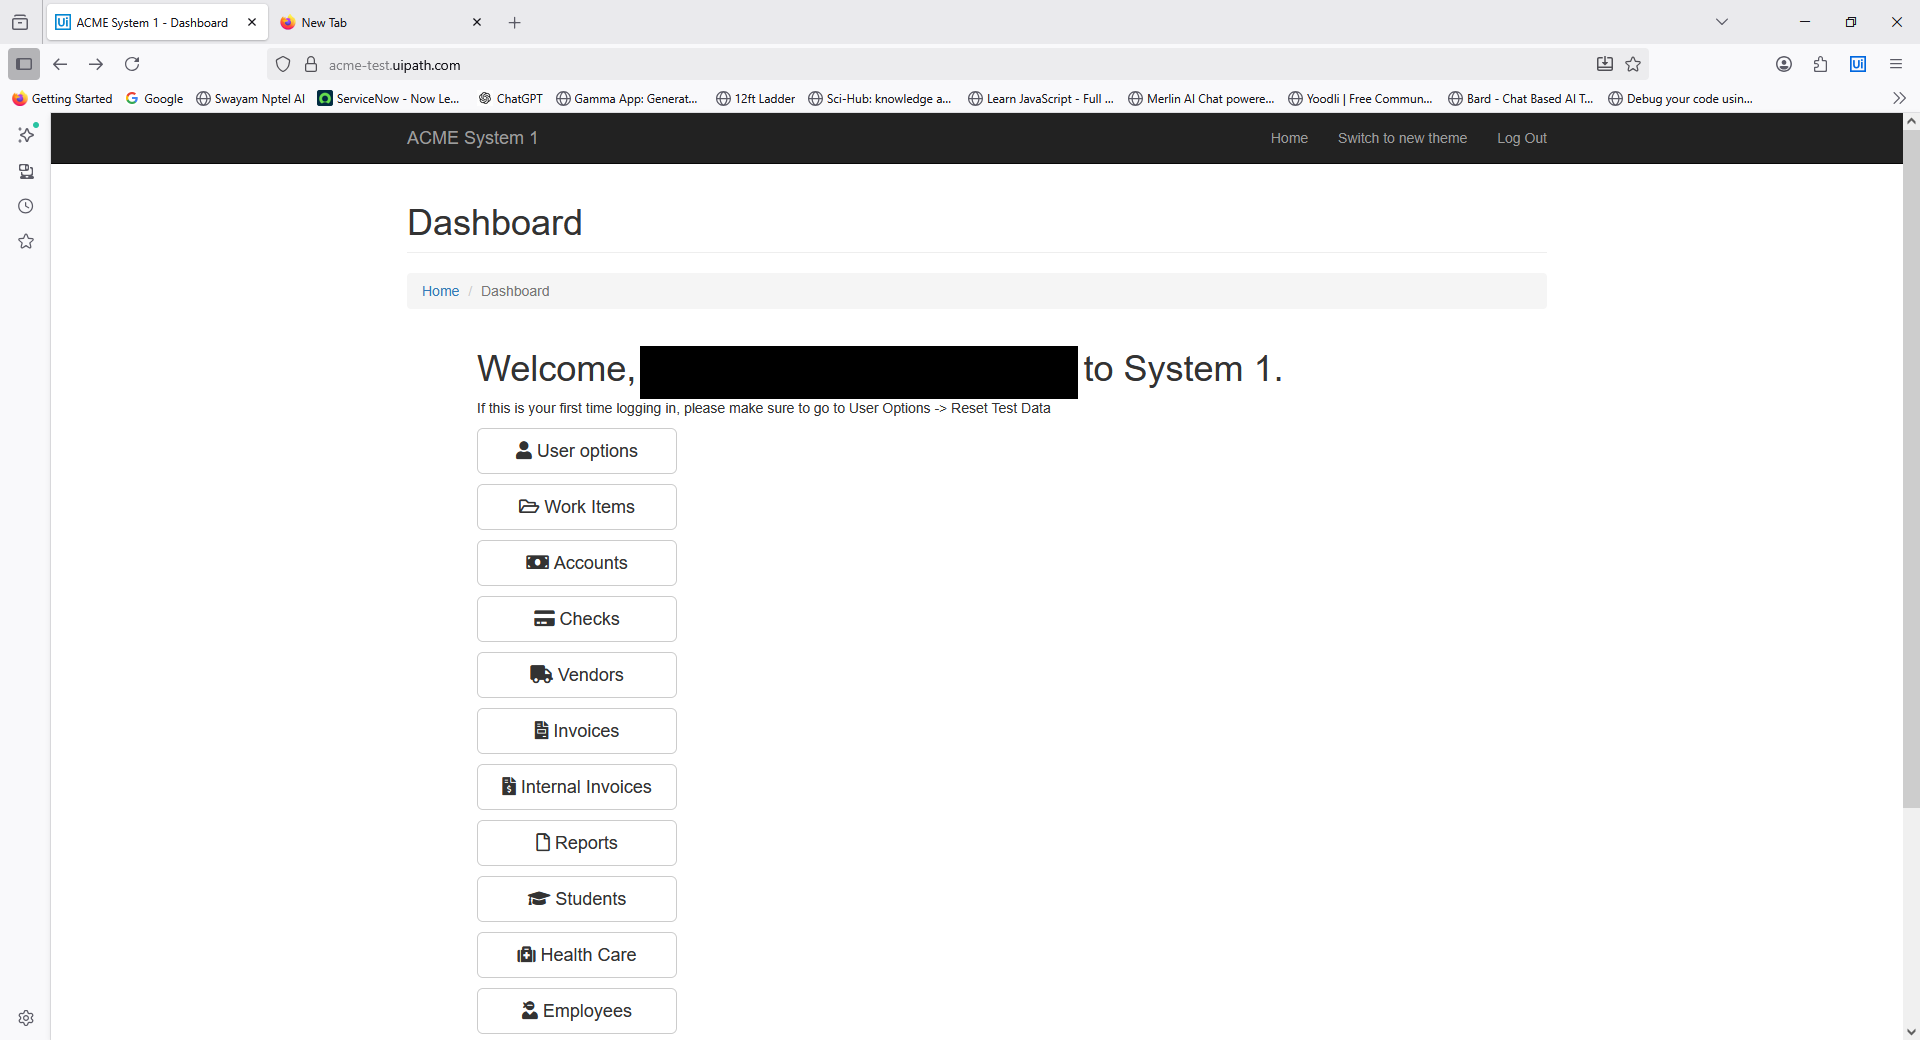
Task: To create Libraries and publish it to Orchestrator
Workflow: Extract DataTable

Step 1: Firefox ACME System 1 - Dashboard in window 'ACME System 1 - Dashboard' (firefox.exe)

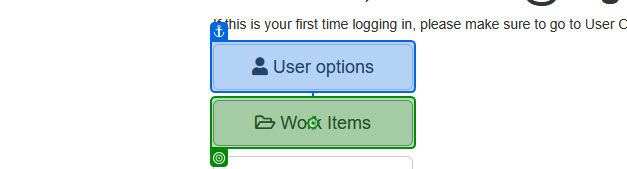
Step 2: click on the button 'Work Items' in window 'ACME System 1 - Dashboard' (firefox.exe)

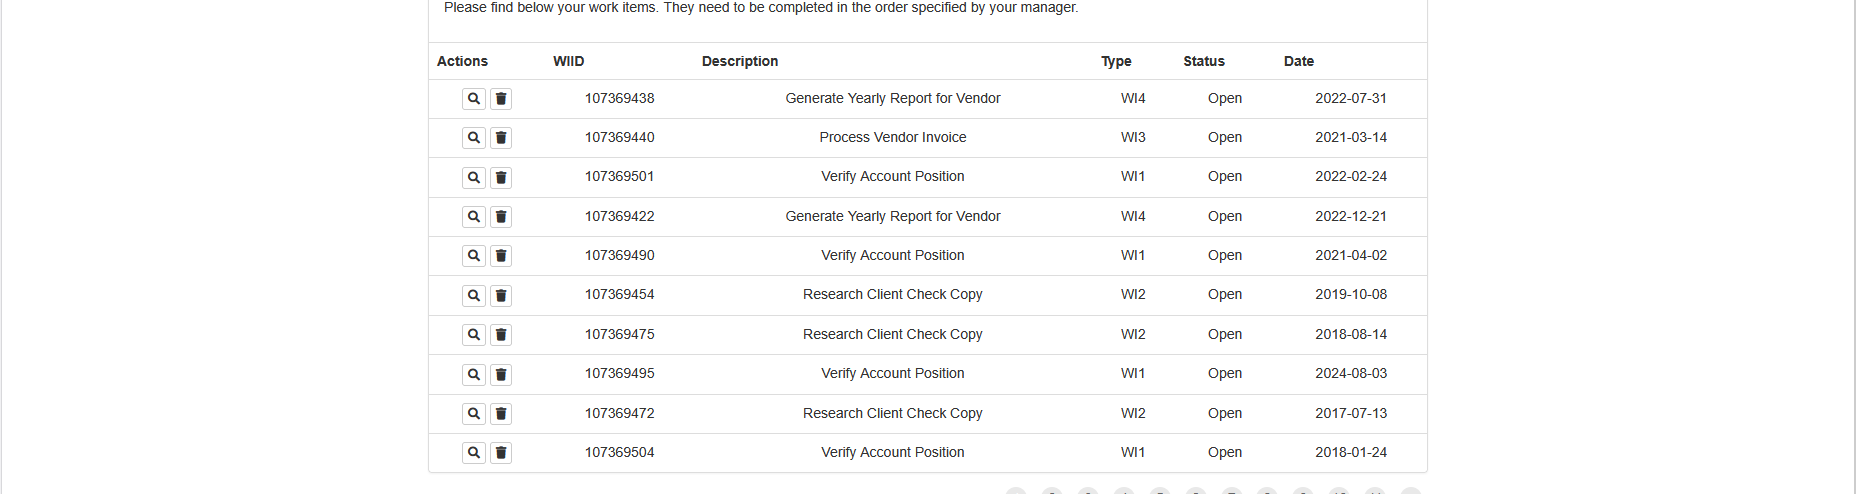
Step 3: get-text from the table in window 'ACME System 1 - Work Items' (firefox.exe)
